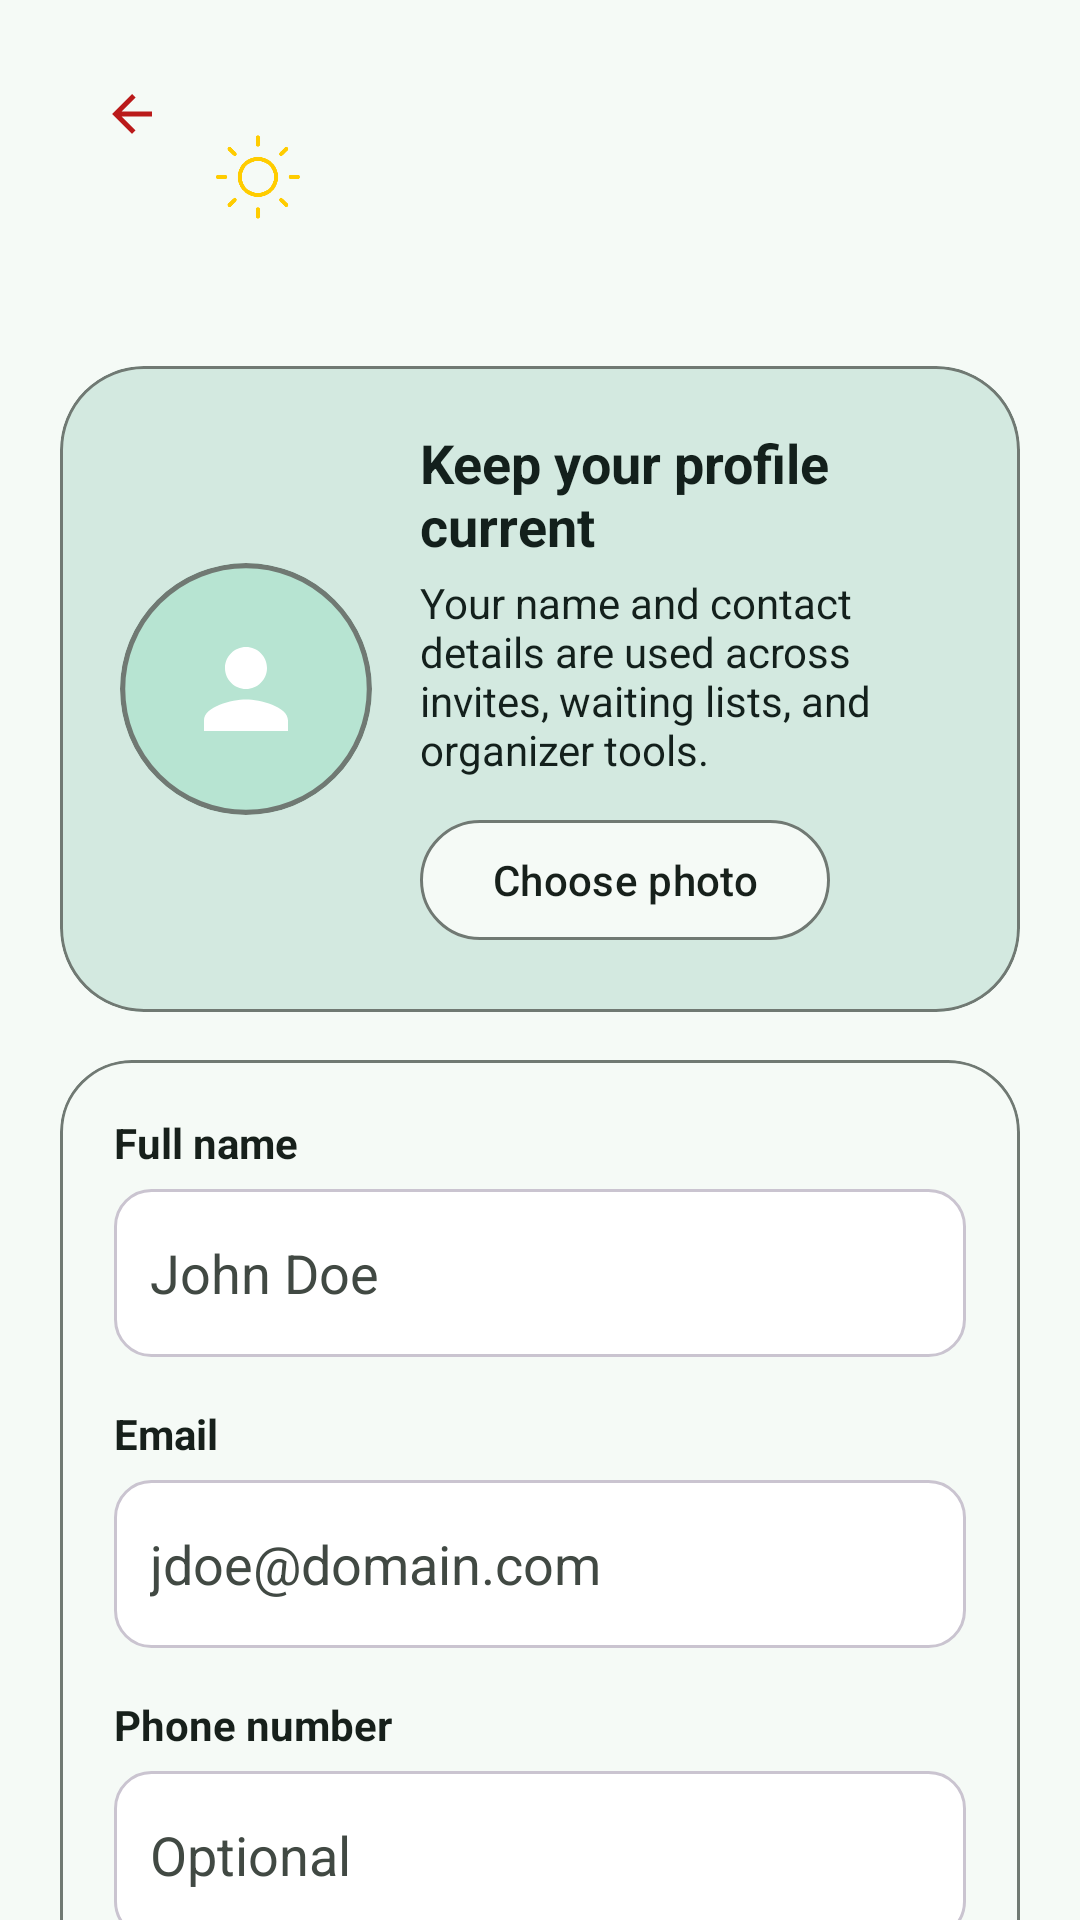

The Android layout XML behind this screen, and the referenced resources:
<!-- AndroidManifest.xml: application theme Theme.Helios -->
<!-- res/layout/activity_profile_setup.xml -->
<?xml version="1.0" encoding="utf-8"?>
<androidx.core.widget.NestedScrollView xmlns:android="http://schemas.android.com/apk/res/android"
    xmlns:app="http://schemas.android.com/apk/res-auto"
    android:id="@+id/profile_setup_root"
    android:layout_width="match_parent"
    android:layout_height="match_parent"
    android:background="?attr/colorSurface"
    android:clipToPadding="false"
    android:fillViewport="true">

    <androidx.constraintlayout.widget.ConstraintLayout
        android:id="@+id/profile_setup_content"
        android:layout_width="match_parent"
        android:layout_height="wrap_content"
        android:paddingStart="20dp"
        android:paddingTop="16dp"
        android:paddingEnd="20dp"
        android:paddingBottom="24dp">

        <include
            android:id="@+id/include_profile_setup_header"
            layout="@layout/include_submenu_header"
            android:layout_width="0dp"
            android:layout_height="wrap_content"
            app:layout_constraintEnd_toEndOf="parent"
            app:layout_constraintStart_toStartOf="parent"
            app:layout_constraintTop_toTopOf="parent" />

        <com.google.android.material.card.MaterialCardView
            android:id="@+id/profile_setup_photo_card"
            android:layout_width="0dp"
            android:layout_height="wrap_content"
            android:layout_marginTop="20dp"
            app:cardBackgroundColor="?attr/colorSecondaryContainer"
            app:cardCornerRadius="28dp"
            app:cardElevation="0dp"
            app:layout_constraintEnd_toEndOf="parent"
            app:layout_constraintStart_toStartOf="parent"
            app:layout_constraintTop_toBottomOf="@id/include_profile_setup_header">

            <LinearLayout
                android:layout_width="match_parent"
                android:layout_height="wrap_content"
                android:gravity="center_vertical"
                android:orientation="horizontal"
                android:padding="20dp">

                <com.google.android.material.imageview.ShapeableImageView
                    android:id="@+id/iv_profile_setup_picture"
                    android:layout_width="84dp"
                    android:layout_height="84dp"
                    android:background="?attr/colorPrimaryContainer"
                    android:contentDescription="Profile picture"
                    android:padding="0dp"
                    android:scaleType="centerCrop"
                    android:src="@drawable/ic_avatar_person_placeholder"
                    app:shapeAppearanceOverlay="@style/CircleImage"
                    />

                <LinearLayout
                    android:layout_width="0dp"
                    android:layout_height="wrap_content"
                    android:layout_marginStart="16dp"
                    android:layout_weight="1"
                    android:orientation="vertical">

                    <TextView
                        android:layout_width="match_parent"
                        android:layout_height="wrap_content"
                        android:text="Keep your profile current"
                        android:textColor="?attr/colorOnSecondaryContainer"
                        android:textSize="18sp"
                        android:textStyle="bold" />

                    <TextView
                        android:layout_width="match_parent"
                        android:layout_height="wrap_content"
                        android:layout_marginTop="4dp"
                        android:text="Your name and contact details are used across invites, waiting lists, and organizer tools."
                        android:textColor="?attr/colorOnSecondaryContainer"
                        android:textSize="14sp" />

                    <LinearLayout
                        android:layout_width="wrap_content"
                        android:layout_height="wrap_content"
                        android:layout_marginTop="10dp"
                        android:gravity="center_vertical"
                        android:orientation="horizontal">

                        <com.google.android.material.button.MaterialButton
                            android:id="@+id/button_profile_photo"
                            style="@style/Widget.Helios.Button.Secondary"
                            android:layout_width="wrap_content"
                            android:layout_height="wrap_content"
                            android:text="Choose photo" />

                        <ProgressBar
                            android:id="@+id/progress_profile_setup_photo"
                            style="?android:attr/progressBarStyleSmall"
                            android:layout_width="wrap_content"
                            android:layout_height="wrap_content"
                            android:layout_marginStart="10dp"
                            android:visibility="gone" />
                    </LinearLayout>
                </LinearLayout>
            </LinearLayout>
        </com.google.android.material.card.MaterialCardView>

        <com.google.android.material.card.MaterialCardView
            android:id="@+id/profile_setup_form_card"
            android:layout_width="match_parent"
            android:layout_height="wrap_content"
            android:layout_marginTop="16dp"
            app:cardBackgroundColor="?attr/colorSurface"
            app:cardCornerRadius="24dp"
            app:cardElevation="0dp"
            app:layout_constraintEnd_toEndOf="parent"
            app:layout_constraintStart_toStartOf="parent"
            app:layout_constraintTop_toBottomOf="@id/profile_setup_photo_card"
            app:strokeColor="?attr/colorOutline"
            app:strokeWidth="1dp">

            <LinearLayout
                android:layout_width="match_parent"
                android:layout_height="wrap_content"
                android:orientation="vertical"
                android:padding="18dp">

                <TextView
                    android:layout_width="wrap_content"
                    android:layout_height="wrap_content"
                    android:text="Full name"
                    android:textColor="?attr/colorOnSurface"
                    android:textStyle="bold" />

                <EditText
                    android:id="@+id/edit_name"
                    style="@style/Widget.Helios.Input"
                    android:layout_width="match_parent"
                    android:layout_height="wrap_content"
                    android:layout_marginTop="6dp"
                    android:hint="John Doe"
                    android:inputType="textPersonName"
                    android:minHeight="56dp" />

                <TextView
                    android:layout_width="wrap_content"
                    android:layout_height="wrap_content"
                    android:layout_marginTop="16dp"
                    android:text="Email"
                    android:textColor="?attr/colorOnSurface"
                    android:textStyle="bold" />

                <EditText
                    android:id="@+id/edit_email"
                    style="@style/Widget.Helios.Input"
                    android:layout_width="match_parent"
                    android:layout_height="wrap_content"
                    android:layout_marginTop="6dp"
                    android:hint="jdoe@domain.com"
                    android:inputType="textEmailAddress"
                    android:minHeight="56dp" />

                <TextView
                    android:layout_width="wrap_content"
                    android:layout_height="wrap_content"
                    android:layout_marginTop="16dp"
                    android:text="Phone number"
                    android:textColor="?attr/colorOnSurface"
                    android:textStyle="bold" />

                <EditText
                    android:id="@+id/edit_phone"
                    style="@style/Widget.Helios.Input"
                    android:layout_width="match_parent"
                    android:layout_height="wrap_content"
                    android:layout_marginTop="6dp"
                    android:hint="Optional"
                    android:inputType="phone"
                    android:minHeight="56dp" />
            </LinearLayout>
        </com.google.android.material.card.MaterialCardView>

        <com.google.android.material.button.MaterialButton
            android:id="@+id/button_sign_up"
            style="@style/Widget.Helios.Button.Primary"
            android:layout_width="0dp"
            android:layout_height="wrap_content"
            android:layout_marginTop="20dp"
            android:enabled="false"
            android:minHeight="56dp"
            android:text="Save and continue"
            android:textStyle="bold"
            app:layout_constraintEnd_toEndOf="parent"
            app:layout_constraintStart_toStartOf="parent"
            app:layout_constraintTop_toBottomOf="@id/profile_setup_form_card" />

    </androidx.constraintlayout.widget.ConstraintLayout>
</androidx.core.widget.NestedScrollView>
<!-- res/layout/include_submenu_header.xml (included above) -->
<?xml version="1.0" encoding="utf-8"?>
<androidx.constraintlayout.widget.ConstraintLayout xmlns:android="http://schemas.android.com/apk/res/android"
    xmlns:app="http://schemas.android.com/apk/res-auto"
    android:layout_width="match_parent"
    android:layout_height="wrap_content"
    android:minHeight="44dp">

    <com.google.android.material.button.MaterialButton
        android:id="@+id/submenu_back_button"
        style="@style/Widget.Material3.Button.IconButton"
        android:layout_width="44dp"
        android:layout_height="44dp"
        app:icon="@drawable/ic_arrow_back"
        app:iconTint="?attr/colorError"
        app:layout_constraintStart_toStartOf="parent"
        app:layout_constraintTop_toTopOf="parent" />

    <LinearLayout
        android:id="@+id/submenu_title_container"
        android:layout_width="0dp"
        android:layout_height="wrap_content"
        android:layout_marginStart="8dp"
        android:layout_marginEnd="16dp"
        android:gravity="center_vertical"
        android:orientation="horizontal"
        app:layout_constraintEnd_toEndOf="parent"
        app:layout_constraintStart_toEndOf="@id/submenu_back_button"
        app:layout_constraintTop_toTopOf="parent"
        app:layout_constraintBottom_toBottomOf="parent">

        <ImageView
            android:id="@+id/ivHeaderHeliosIcon"
            android:layout_width="@dimen/helios_header_icon_size"
            android:layout_height="@dimen/helios_header_icon_size"
            android:layout_marginEnd="@dimen/helios_header_icon_spacing"
            android:adjustViewBounds="true"
            android:contentDescription="Helios icon"
            android:scaleType="centerInside"
            android:src="@drawable/helios_logo_v1" />

        <TextView
            android:id="@+id/submenu_title"
            android:layout_width="0dp"
            android:layout_height="wrap_content"
            android:layout_weight="1"
            android:ellipsize="end"
            android:maxLines="1"
            android:textAppearance="@style/TextAppearance.Helios.ScreenTitle" />
    </LinearLayout>

    <TextView
        android:id="@+id/submenu_subtitle"
        android:layout_width="0dp"
        android:layout_height="wrap_content"
        android:layout_marginTop="12dp"
        android:textAppearance="@style/TextAppearance.Helios.Caption"
        app:layout_constraintEnd_toEndOf="parent"
        app:layout_constraintStart_toStartOf="@id/submenu_title_container"
        app:layout_constraintTop_toBottomOf="@id/submenu_title_container" />

</androidx.constraintlayout.widget.ConstraintLayout>
<!-- resources referenced by this layout -->
<resources>
  <dimen name="helios_header_icon_size">28dp</dimen>
  <dimen name="helios_header_icon_spacing">10dp</dimen>
  <!-- drawable ic_arrow_back (drawable) -->
  <?xml version="1.0" encoding="utf-8"?>
  <vector xmlns:android="http://schemas.android.com/apk/res/android"
      android:width="24dp"
      android:height="24dp"
      android:viewportWidth="24"
      android:viewportHeight="24">
      <path
          android:fillColor="@android:color/white"
          android:pathData="M20 11H7.83l5.59-5.59L12 4l-8 8 8 8 1.41-1.41L7.83 13H20v-2z" />
  </vector>
  <style name="CircleImage">
          <item name="cornerSize">50%</item>
      </style>
  <style name="TextAppearance.Helios.Caption" parent="TextAppearance.Material3.BodySmall">
          <item name="android:textColor">?attr/colorOnSurfaceVariant</item>
      </style>
  <style name="TextAppearance.Helios.ScreenTitle" parent="TextAppearance.Material3.TitleLarge">
          <item name="android:textColor">?attr/colorOnSurface</item>
          <item name="android:textSize">22sp</item>
          <item name="android:textStyle">bold</item>
      </style>
  <style name="Widget.Helios.Button.Primary" parent="Widget.Material3.Button">
          <item name="backgroundTint">?attr/colorPrimary</item>
          <item name="android:textColor">?attr/colorOnPrimary</item>
          <item name="cornerRadius">24dp</item>
          <item name="android:textAllCaps">false</item>
      </style>
  <style name="Widget.Helios.Button.Secondary" parent="Widget.Material3.Button">
          <item name="backgroundTint">?attr/colorSurface</item>
          <item name="android:textColor">?attr/colorOnSurface</item>
          <item name="strokeColor">?attr/colorOutline</item>
          <item name="strokeWidth">1dp</item>
          <item name="cornerRadius">24dp</item>
          <item name="android:textAllCaps">false</item>
      </style>
  <style name="Theme.Helios" parent="Theme.Helios.Meadow" />
  <!-- drawable ic_person (drawable) -->
  <?xml version="1.0" encoding="utf-8"?>
  <vector xmlns:android="http://schemas.android.com/apk/res/android"
      android:width="24dp"
      android:height="24dp"
      android:viewportWidth="24"
      android:viewportHeight="24">
      <path
          android:fillColor="@android:color/white"
          android:pathData="M12 12c2.21 0 4-1.79 4-4s-1.79-4-4-4-4 1.79-4 4 1.79 4 4 4zm0 2c-2.67 0-8 1.34-8 4v2h16v-2c0-2.66-5.33-4-8-4z" />
  </vector>
  <!-- drawable bg_helios_input (drawable) -->
  <?xml version="1.0" encoding="utf-8"?>
  <shape xmlns:android="http://schemas.android.com/apk/res/android"
      android:shape="rectangle">
      <solid android:color="#FFFFFF" />
      <stroke
          android:width="1dp"
          android:color="#CAC4D0" />
      <corners android:radius="12dp" />
  </shape>
  <style name="Widget.Helios.CardView" parent="CardView">
          <item name="cardBackgroundColor">?attr/colorSurfaceVariant</item>
          <item name="cardCornerRadius">12dp</item>
          <item name="cardElevation">2dp</item>
      </style>
  <style name="Widget.Helios.MaterialCardView" parent="Widget.Material3.CardView.Elevated">
          <item name="cardBackgroundColor">?attr/colorSurface</item>
          <item name="cardElevation">0dp</item>
          <item name="strokeColor">?attr/colorOutline</item>
          <item name="strokeWidth">1dp</item>
          <item name="cardCornerRadius">24dp</item>
      </style>
  <style name="ThemeOverlay.Helios.MaterialAlertDialog" parent="ThemeOverlay.Material3.MaterialAlertDialog">
          <item name="android:background">?attr/colorSurface</item>
      </style>
</resources>
